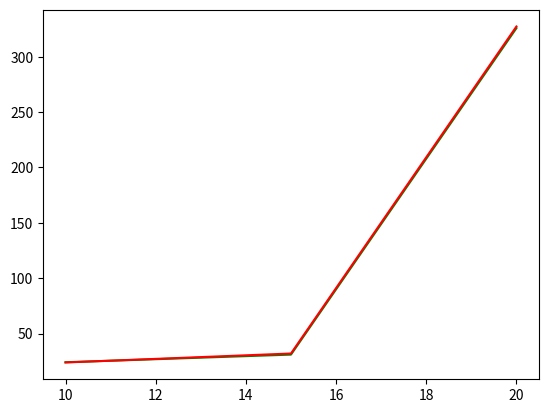

The script that saved this image:
from matplotlib import pyplot as plt
import numpy as np
from heapq import heappush, heappop
import random 
import matplotlib.pyplot as plt

REVERSE_ACTION = { 'l': 'r', 'r': 'l', 't': 'b', 'b': 't'}

#=========================== State and Action Helpers =============================#
class State:
  def __init__(self, init_val): 
    self.data = np.copy(np.array(init_val))
    i, j = np.where(self.data == 0) 
    self.empty_pos = (i[0], j[0])

    if not self.is_valid(): 
      raise Exception('Initial state is not valid: ', init_val)
    
  def apply(self, action):
    # ensure action is valid
    if action not in ['l', 'r', 't', 'b']:
      raise Exception(action, ' is not a valid action')

    # find new empty position (only if it is within puzzle)
    i, j = self.empty_pos
    new_empty_pos = self.empty_pos
    if action == 'l' and j > 0:
      new_empty_pos = (i, j - 1)
    elif action == 'r' and j < 3:
      new_empty_pos = (i, j + 1)
    elif action == 't' and i > 0:
      new_empty_pos = (i - 1, j)
    elif action == 'b' and i < 3:
      new_empty_pos = (i + 1, j)

    # swap tiles
    self.data[self.empty_pos], self.data[new_empty_pos] = self.data[new_empty_pos], self.data[self.empty_pos]
    self.empty_pos = new_empty_pos

    return self

  def expand(self):
    return {
      action: (1, self.get_copy().apply(action))
      for action in ['l', 'r', 't', 'b']
    }

  def is_valid(self):
    valid_shape = self.data.shape[0] == 4 and self.data.shape[1] == 4
    return valid_shape and np.all([x in self.data for x in range(0, 16)])

  def get_copy(self):
    return State(self.data)

  def __eq__(self, other_state):
    if other_state == None:
      return False
    return np.array_equal(self.data, other_state.data)

  def __gt__(self, other_state):
    return str(self) > str(other_state)

  def __str__(self):
    return str(self.data)

  def __hash__(self):
    return hash(str(self.data.flatten()))

#=========================== Priority Queue =============================#
class PQNode:
  def __init__(self, state, path, cost_from_start):
    self.state = state
    self.path = path
    self.g = cost_from_start

  def __gt__(self, other_node):
    return self.state > other_node.state

class PriorityQueue:
  def __init__(self):
    self.elements = []

  def nonempty(self):
    return bool(self.elements)

  def push(self, element, priority):
    heappush(self.elements, (priority, element))

  def pop(self):
    return heappop(self.elements)[1]
  
  def contains(self, state):
    return any(
      element.state == state
      for priority, element in self.elements
    )
  
  def size(self):
    return len(self.elements)

#=========================== Graph Search Algorithms =============================#
def unidirectional_graph_search(start, goal, heuristic, priority):
  visited = set()
  frontier = PriorityQueue()
  frontier.push(PQNode(start.get_copy(), [], 0), 0)
  curr_node = None
  while frontier.nonempty():
    curr_node = frontier.pop()
    if curr_node in visited:
      continue

    visited.add(curr_node.state)
    if curr_node.state == goal:
      break
    
    next_states = curr_node.state.expand()
    for action in next_states.keys():
      action_cost = next_states[action][0]
      next_state = next_states[action][1]

      if next_state == curr_node.state:
        continue
  
      if next_state in visited:
        continue

      next_path = curr_node.path.copy()
      next_path.append(action)
      next_node = PQNode(next_state, next_path, curr_node.g + action_cost)
      next_node_priority = priority(next_node.g, heuristic(next_state, goal))
      frontier.push(next_node, next_node_priority)
    
  return curr_node.path, len(visited)

def add_sucessors_to_frontier(curr_node, visited, visited_from, frontier, priority, heuristic, goal):
  next_states = curr_node.state.expand()
  for action in next_states.keys():
    action_cost = next_states[action][0]
    next_state = next_states[action][1]

    if next_state == curr_node.state:
      continue

    if next_state in visited:
      continue

    next_path = curr_node.path.copy()
    next_path.append(action)
    next_node = PQNode(next_state, next_path, curr_node.g + action_cost)
    next_node_priority = priority(next_node.g, heuristic(next_state, goal))
    frontier.push(next_node, next_node_priority)
    visited_from[str(next_state)] = (curr_node.state, action)

def expand_next_node(visited, visited_from, frontier, other_visited, priority, heuristic, goal):
  curr_node = frontier.pop()

  if curr_node.state in other_visited:
    return curr_node
  
  if curr_node in visited:
    return None

  visited.add(curr_node.state)

  add_sucessors_to_frontier(curr_node, visited, visited_from, frontier, priority, heuristic, goal)
  return None

def bidirectional_graph_search(start, goal, heuristic, priority, select_direction):
  visitedF = set()
  visitedB = set()

  visitedF.add(start)
  visitedB.add(goal)

  frontierF = PriorityQueue()
  frontierB = PriorityQueue()

  wf = {}
  wt = {}

  add_sucessors_to_frontier(PQNode(start.get_copy(), [], 0), visitedF, wf, frontierF, priority, heuristic, goal)
  add_sucessors_to_frontier(PQNode(goal.get_copy(), [], 0), visitedB, wt, frontierB, priority, heuristic, start)

  num_expansions = 0
  while True:
    direction = select_direction(visitedF, visitedB, frontierF, frontierB, num_expansions)
    if direction == 'forward':
      intersect_node = expand_next_node(visitedF, wf, frontierF, visitedB, priority, heuristic, goal)
    else:
      intersect_node = expand_next_node(visitedB, wt, frontierB, visitedF, priority, heuristic, start)

    num_expansions += 1
    if not intersect_node == None:
      forward_path = []
      curr_state = intersect_node.state 
      while not curr_state == start:
        prev_state, action = wf[str(curr_state)]
        forward_path.append(action)
        curr_state = prev_state
          
      backward_path = []
      curr_state = intersect_node.state
      while not curr_state == goal:
        next_state, action = wt[str(curr_state)]
        backward_path.append(REVERSE_ACTION[action])
        curr_state = next_state

      path = list(reversed(forward_path)) + backward_path
      break

  return path, len(visitedF) + len(visitedB)

#=========================== Heuristics =============================#
def h_trivial(state, goal):
  return 0

#========================= Cost Function ===========================#
def ucs_priority(g, h):
    return g

#=========Forward/Backward Expansion Selection Strategy=============#
def only_forward(_visitedF, _visitedB, _frontierF, _frontierB, _num_expansions):
  return 'forward'

def only_backward(_visitedF, _visitedB, _frontierF, _frontierB, _num_expansions):
  return 'backward'

def get_weighted_random_direction(freq):
  def weighted_random_direction(_visitedF, _visitedB, _frontierF, _frontierB, _num_expansions):
    return 'forward' if random.random() < freq else 'backward'
  return weighted_random_direction

def alternate_directions(_visitedF, _visitedB, _frontierF, _frontierB, num_expansions):
  return 'forward' if num_expansions % 2 == 0 else 'backward'

def magnitude_directions(_visitedF, _visitedB, frontierF, frontierB, _num_expansions):
  return 'forward' if frontierF.size() < frontierB.size() else 'backward'

#=========================== Solvers ================================#
def ucs_unidirectional_forward(start, goal):
  return bidirectional_graph_search(start, goal, h_trivial, ucs_priority, only_forward)

def ucs_unidirectional_backward(start, goal):
  return bidirectional_graph_search(start, goal, h_trivial, ucs_priority, only_backward)

def ucs_bidirectional_random(start, goal, dir_freq = 0.5):
  return bidirectional_graph_search(start, goal, h_trivial, ucs_priority, get_weighted_random_direction(dir_freq))

def ucs_bidirectional_determinstic(start, goal):
  return bidirectional_graph_search(start, goal, h_trivial, ucs_priority, alternate_directions)

def ucs_bidirectional_magnitude(start, goal):
  return bidirectional_graph_search(start, goal, h_trivial, ucs_priority, magnitude_directions)

#=========================== Test Helpers ================================#
def apply_random_valid_action(state):
  new_state = state.get_copy()
  while state == new_state:
    new_state = new_state.apply(random.choice(['l', 'r', 't', 'b']))
  return new_state

def get_random_goal_state():
  return State(np.random.permutation(16).reshape((4, 4)))

def get_random_state_from_goal(goal_state, num_moves):
  state = goal_state.get_copy()
  for _ in range(num_moves):
    state = apply_random_valid_action(state) 
  return state

def validate_path(path, start_state, goal_state):
  start_state = start_state.get_copy()
  [start_state.apply(action) for action in path]
  return start_state == goal_state

def test_random():
  goal_state = get_random_goal_state()
  start_state = get_random_state_from_goal(goal_state, 35)
  print(start_state, '\n', goal_state)
  path, nodes_visited = ucs_bidirectional_random(start_state, goal_state)
  print('path: ', path, '   nodes_visited: ', nodes_visited)
  print('Path is valid: ', validate_path(path, start_state, goal_state))

def test_fixed():
  start_state = State(np.array([
    [11,  4,  7,  5],
    [ 1,  8, 13,  0],
    [ 9,  3, 12, 14],
    [ 2, 15,  6, 10]
  ]))

  goal_state = State(np.array([
    [11,  4,  7,  5],
    [ 1,  3,  8, 13],
    [ 2,  9, 12, 14],
    [15,  6,  0, 10]
  ]))

  f_path, f_nodes_visited = ucs_unidirectional_forward(start_state, goal_state)
  b_path, b_nodes_visited = ucs_unidirectional_backward(start_state, goal_state)
  bi_path, bi_nodes_visited = ucs_bidirectional_random(start_state, goal_state)

  assert(validate_path(f_path, start_state, goal_state))
  assert(validate_path(b_path, start_state, goal_state))
  assert(validate_path(bi_path, start_state, goal_state))

  assert(len(f_path) == len(bi_path) and len(f_path) == len(b_path))

  print('Forward cost: ', f_nodes_visited)
  print('Backward cost: ', b_nodes_visited)
  print('Bi costs', bi_nodes_visited)

def test_weights(hardness = 5, n_samples = 10):
  forward_freq = np.linspace(0, 1, 11)
  forward_freq_cost = np.zeros_like(forward_freq)
  for i in range(n_samples):
    goal_state = get_random_goal_state()
    start_state = get_random_state_from_goal(goal_state, hardness)
    for j in range(len(forward_freq)):
      _, cost = ucs_bidirectional_random(start_state, goal_state, forward_freq[j])
      forward_freq_cost[j] += float(cost)
    print('sample ', i, ' computed.')

  forward_freq_cost /= float(n_samples)

  plt.plot(forward_freq, forward_freq_cost)
  plt.show()

def test_deterministic(hardness = [3, 4, 5, 6, 7, 8] , n_samples = 10):
  deterministic_cost = np.zeros((len(hardness)))
  random_cost = np.zeros((len(hardness)))
  for i in range(len(hardness)):
    for _ in range(n_samples):
      goal_state = get_random_goal_state()
      start_state = get_random_state_from_goal(goal_state, hardness[i])
      _, deterministic_cost_sample = ucs_bidirectional_determinstic(start_state, goal_state)
      _, random_cost_sample = ucs_bidirectional_random(start_state, goal_state, 0.5)
      deterministic_cost[i] += deterministic_cost_sample
      random_cost[i] += random_cost_sample
    print('hardness ', i, ' computed.')

  deterministic_cost /= n_samples
  random_cost /= n_samples

  plt.plot(hardness, deterministic_cost, color='green')
  plt.plot(hardness, random_cost, color='red')
  plt.show()

def test_alternate(hardness = [10, 15, 20] , n_samples = 10):
  alternate_cost = np.zeros((len(hardness)))
  magnitude_cost = np.zeros((len(hardness)))
  for i in range(len(hardness)):
    for _ in range(n_samples):
      goal_state = get_random_goal_state()
      start_state = get_random_state_from_goal(goal_state, hardness[i])
      _, alternate_cost_sample = ucs_bidirectional_determinstic(start_state, goal_state)
      _, magnitude_cost_sample = ucs_bidirectional_magnitude(start_state, goal_state)
      alternate_cost[i] += alternate_cost_sample
      magnitude_cost[i] += magnitude_cost_sample
    print('hardness ', i, ' computed.')

  alternate_cost /= n_samples
  magnitude_cost /= n_samples

  plt.plot(hardness, alternate_cost, color='green')
  plt.plot(hardness, magnitude_cost, color='red')
  plt.show()


test_alternate()